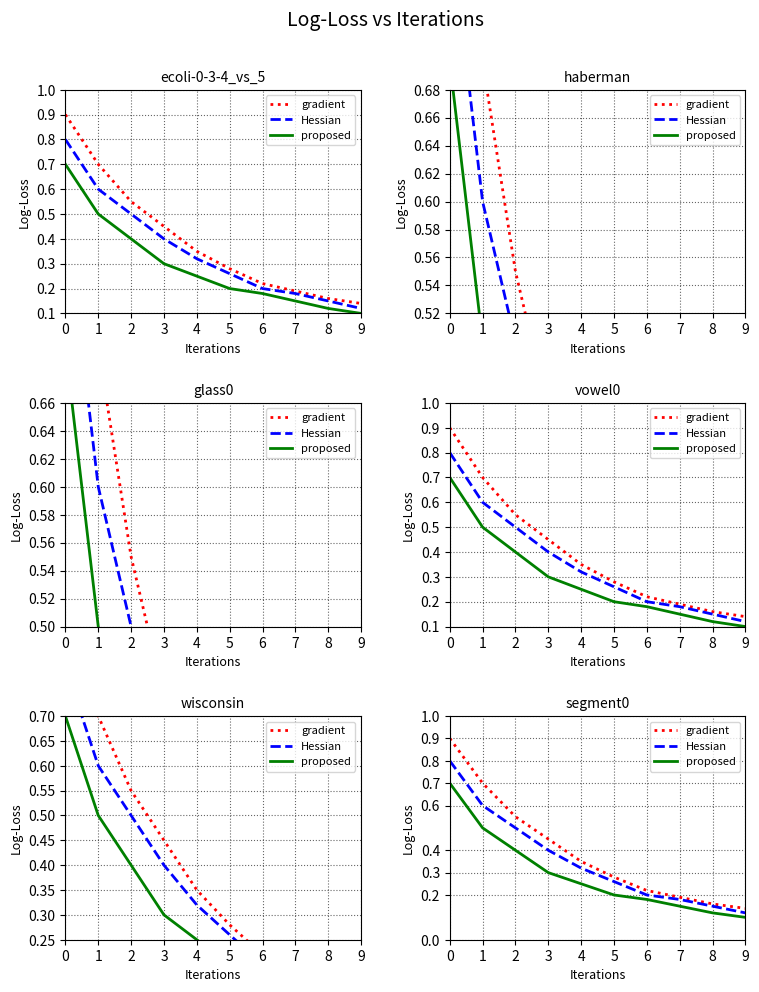

Write Python code to recreate this figure.
import matplotlib.pyplot as plt
import numpy as np

# Example data (replace with your actual data)
iterations = np.arange(10)  # X-axis: 0 to 9
log_loss_gradient = [0.9, 0.7, 0.55, 0.45, 0.35, 0.28, 0.22, 0.19, 0.16, 0.14]
log_loss_hessian = [0.8, 0.6, 0.5, 0.4, 0.32, 0.26, 0.2, 0.18, 0.15, 0.12]
log_loss_proposed = [0.7, 0.5, 0.4, 0.3, 0.25, 0.2, 0.18, 0.15, 0.12, 0.1]

# Dataset names, y-axis limits, and custom y-ticks
datasets = [
    ("ecoli-0-3-4_vs_5", (0.1, 1.0), np.round(np.linspace(0.1, 1.0, 10), 2)),  # Y-axis ticks: 0.1 to 1.0
    ("haberman", (0.52, 0.68), np.round(np.linspace(0.52, 0.68, 9), 2)),        # Y-axis ticks: 0.52 to 0.68
    ("glass0", (0.50, 0.66), np.round(np.linspace(0.50, 0.66, 9), 2)),          # Y-axis ticks: 0.50 to 0.66
    ("vowel0", (0.1, 1.0), np.round(np.linspace(0.1, 1.0, 10), 2)),             # Y-axis ticks: 0.1 to 1.0
    ("wisconsin", (0.25, 0.70), np.round(np.linspace(0.25, 0.70, 10), 2)),      # Y-axis ticks: 0.25 to 0.70
    ("segment0", (0.0, 1.0), [0.0, 0.2, 0.3, 0.4, 0.6, 0.7, 0.8, 0.9, 1.0]),    # Y-axis ticks: Custom list
]

# Create the subplots
fig, axes = plt.subplots(3, 2, figsize=(8, 10))
axes = axes.flatten()  # Flatten the 2D array of axes for easier iteration
fig.suptitle("Log-Loss vs Iterations", fontsize=14)

# Define line styles
line_styles = {
    "gradient": {"color": "red", "linestyle": ":", "label": "gradient", "linewidth": 2},
    "hessian": {"color": "blue", "linestyle": "--", "label": "Hessian", "linewidth": 2},
    "proposed": {"color": "green", "linestyle": "-", "label": "proposed", "linewidth": 2},
}

# Plot each dataset with corresponding y-axis limits and custom ticks
for i, (dataset, y_limits, y_ticks) in enumerate(datasets):
    ax = axes[i]
    ax.plot(iterations, log_loss_gradient, **line_styles["gradient"])
    ax.plot(iterations, log_loss_hessian, **line_styles["hessian"])
    ax.plot(iterations, log_loss_proposed, **line_styles["proposed"])
    
    ax.set_title(dataset, fontsize=10)
    ax.set_xlabel("Iterations", fontsize=9)
    ax.set_ylabel("Log-Loss", fontsize=9)
    ax.grid(True, linestyle=':', color='black', alpha=0.6)  # Matching grid style
    ax.legend(fontsize=8, loc="best")  # Legend settings

    # Set specific x-axis and y-axis limits and ticks for each plot
    ax.set_xlim(0, 9)  # X-axis: Iterations from 0 to 9
    ax.set_xticks(range(0, 10))  # Tick marks at 0, 1, 2, ..., 9
    ax.set_ylim(*y_limits)  # Y-axis: Based on specific limits
    ax.set_yticks(y_ticks)  # Custom y-ticks

# Adjust layout to ensure it matches the uploaded style
plt.subplots_adjust(hspace=0.4, wspace=0.3, top=0.9, bottom=0.05, left=0.1, right=0.95)
plt.show()